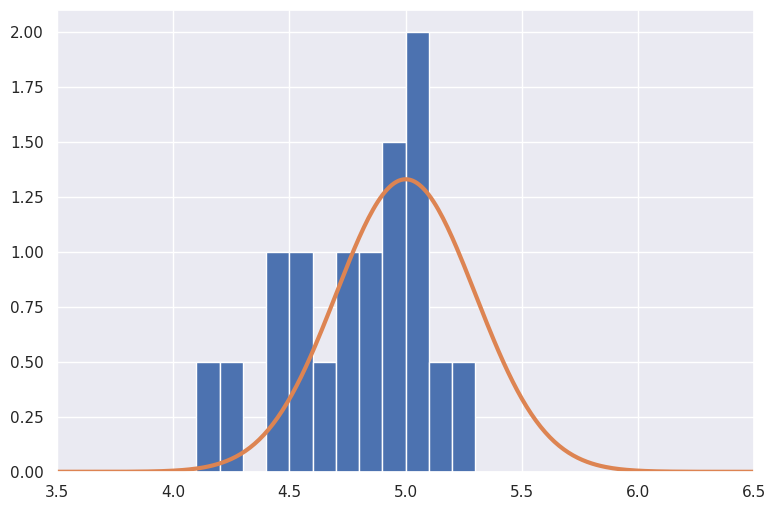

This chart was generated by the following Python code:
# 準備あれこれ
import numpy as np
import matplotlib.pyplot as plt
import pandas as pd
import seaborn
seaborn.set()

# 正規分布の確率密度関数
def Gaussian(x, mu, sigma):
    return np.exp(-(x-mu)*(x-mu)/(2*sigma*sigma)) / np.sqrt(2*np.pi*sigma*sigma)

### サイコロを N 回ふって出た目の数の配列を返す関数
# デフォルトでは，どの目も等しい確率で出る
#
def dice(N, P=np.ones(6)/6.0):

    assert np.isclose(np.sum(P), 1.0)

    X = np.zeros(N, dtype=int)
    P2 = np.cumsum(P)
    for n in range(N):
        a = np.random.random() # [0, 1) の一様乱数
        X[n] = 6
        for i in range(6):
            if a < P2[i]:
                X[n] = i+1
                break

    return X

#@title サイコロを振る． { run: "auto" }
N = 10 #@param {type:"number"}

X = dice(N)
print()
print(f'ふつうのサイコロ N = {N}')
print(f'出目（のうち最初の方）: {X[:100]}')
print(' 出目   度数   相対度数   （真の値）')
for i in range(6):
    cnt = np.sum(X == i+1)
    print(f'   {i+1}     {cnt}     {cnt/N:.3f}     {1/6:.3f}')

P = np.ones(6)/10.0  # 1が確率 1/2, 他が 1/10
P[0] = 1.0 - np.sum(P[1:])
X = dice(N, P=P)
print()
print(f'いんちきサイコロ N = {N}: ')
print(f'出目（のうち最初の方）: {X[:100]}')
print(' 出目   度数   相対度数   （真の値）')
for i in range(6):
    cnt = np.sum(X == i+1)
    print(f'   {i+1}     {cnt}     {cnt/N:.3f}     {P[i]:.3f}')

#@title ほげおのクッキー屋さん． { run: "auto" }
N =  20#@param {type:"number"}
X = 0.3*np.random.randn(N) + 4.8
print('データのうち最初の10個:', end=' ')
for n in range(min(10, N)):
    print(f'{X[n]:.2f}', end=' ')

# ヒストグラム（面積1になるように描いたもの）と，正規分布の確率密度関数
fig, ax = plt.subplots(1, facecolor='white', figsize=(9, 6))
ax.hist(X, density=True, bins=np.arange(0, 10, 0.1))
xx = np.arange(0, 10, 0.01)
ax.plot(xx, Gaussian(xx, 5.0, 0.3), linewidth=3) # 平均 5 標準偏差 0.3
ax.set_xlim(3.5, 6.5)
plt.show()

print(f'N = {N}')

